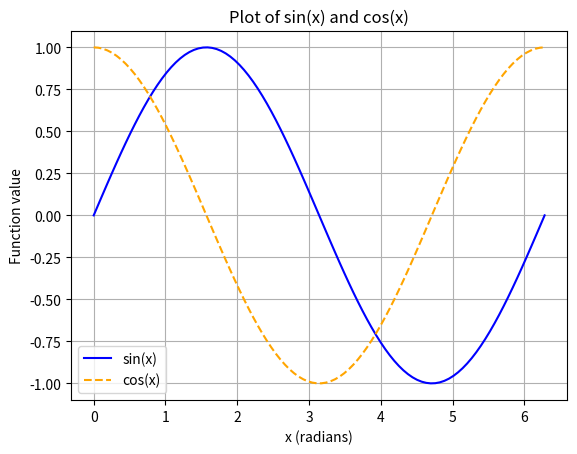
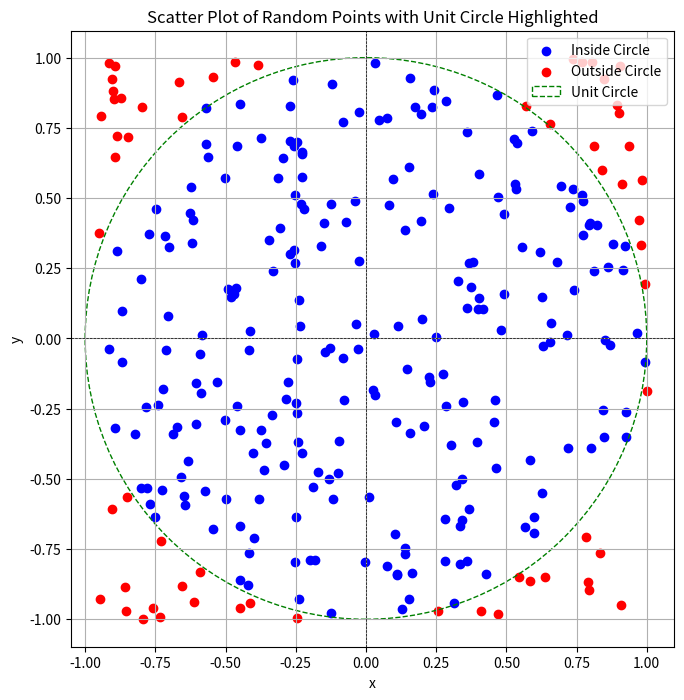

Python code for these plots, in order:
import numpy as np


def printTest(x, message):
    print(message)
    print("Number of dimensions:", x.ndim)
    print(x, "\n")


# Initial Array
x = np.array([-3, -2, -1, 1, 2, 3], np.int32)
printTest(x, "Initial array")

# to float64
x = np.array(x.astype(np.float64))
printTest(x, "After type change")

x = np.array(x.reshape(2, 3))
printTest(x, "After dimension change")

import numpy as np

x = np.arange(16).reshape(4, 4)
print("Original array:\n", x)

C = x[1:3, 1:3]
C[:] = 999
print("\nAfter modifying C (view):\n", x)

import numpy as np

x = np.random.randint(-50, 50, size=(5, 5))

print("Original Matrix:\n", x)

for i in range(0, 5):
    print(f"Row {i} mean: {x.mean(axis=1)}")

for i in range(0, 5):
    print(f"Column {i} standard deviation: {x.std(axis=0)}")

globalMean = x.mean()
print(f"\nGlobal Mean: {globalMean}")

globalStd = x.std()
print(f"\nGlobal Standard Deviation: {globalStd}")

normalized = (x - globalMean) / globalStd
print(f"\nNormalized normal form: ", normalized)

testMean = normalized.mean()
print(f"\nNormalized mean: {testMean}")

testStandardDeviation = normalized.std()
print(f"\nNormalized standard deviation: {testStandardDeviation}")

import numpy as np
import matplotlib.pyplot as plt

x = np.linspace(0, 2 * np.pi, 100)
sin_x = np.sin(x)
cos_x = np.cos(x)

plt.plot(x, sin_x, label="sin(x)", color="blue", linestyle="-")
plt.plot(x, cos_x, label="cos(x)", color="orange", linestyle="--")
plt.title("Plot of sin(x) and cos(x)")
plt.xlabel("x (radians)")
plt.ylabel("Function value")
plt.legend()
plt.grid(True)
plt.show()

import numpy as np
import matplotlib.pyplot as plt

# Generate 300 random points in the range [-1, 1] for both x and y
num_points = 300
x = np.random.uniform(-1, 1, num_points)
y = np.random.uniform(-1, 1, num_points)


def f(x, y):
    return x**2 + y**2


# Determine which points are inside the unit circle
inside_circle = x**2 + y**2 <= 1

# Create a scatter plot
plt.figure(figsize=(8, 8))
plt.scatter(x[inside_circle], y[inside_circle], color="blue", label="Inside Circle")
plt.scatter(x[~inside_circle], y[~inside_circle], color="red", label="Outside Circle")

# Draw the unit circle for reference
circle = plt.Circle(
    (0, 0), 1, color="green", fill=False, linestyle="--", label="Unit Circle"
)
plt.gca().add_artist(circle)

plt.title("Scatter Plot of Random Points with Unit Circle Highlighted")
plt.xlabel("x")
plt.ylabel("y")
plt.axhline(0, color="black", linewidth=0.5, ls="--")
plt.axvline(0, color="black", linewidth=0.5, ls="--")
plt.gca().set_aspect("equal", adjustable="box")
plt.legend()
plt.grid(True)
plt.show()